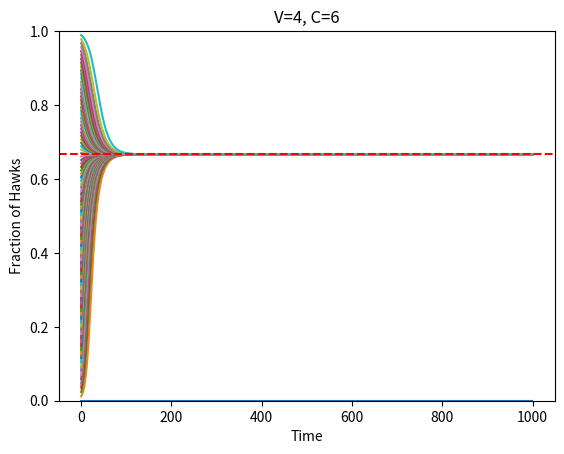

Here is the Python script that generated this plot:
import numpy as np
import json
import matplotlib.pyplot as plt

V = 4
C = 6
INITIAL_HAWK_FRACTION = 0.01

# Hawk fitness
def get_fh(V,C,x):
    return x*(V-C)/2 + (1-x)*(V)

# Dove fitness
def get_fd(V,C,x):
    return x*0 + (1-x)*(V/2)


def plot_single_run(data, V, C, id):
    equil = V/C
    plt.title(id)
    plt.ylabel("Fraction of Hawks")
    plt.xlabel("Time")
    plt.plot(data,label="Empirical")
    plt.axhline(y=equil, color='r', linestyle='--',label=f"Equilibrium ({round(equil,3)})")
    plt.legend(loc="upper right")

    if equil < 1:
        plt.ylim(0,1)
    plt.show()

def plot_multiple_runs(data, V, C):

    equil = V/C

    for log in data:
        plt.plot(data[log])

    plt.axhline(y=equil, color='r', linestyle='--',label=f"Equilibrium ({round(equil,3)})")


    plt.title(f"V={V}, C={C}")
    plt.ylabel("Fraction of Hawks")
    plt.xlabel("Time")
    #plt.legend(loc="upper right")

    if equil < 1:
        plt.ylim(0,1)
    plt.show()


def run_sim(V, C, x_i):
    run_id = f"V={V}, C={C}, x0={x_i}"
    
    dt = 0.1
    T = 100

    x = x_i

    log = []

    for t in np.arange(0, T, dt):

        fh = get_fh(V,C,x)
        fd = get_fd(V,C,x)

        f_avg = x*fh + (1-x)*fd

        dx = x*(fh - f_avg)

        x = x + dx*dt

        log.append(x)


    return log, run_id



def vary_initial_x(V,C,inc=0.01,upto=1):
    data = {}
    for x_i in np.arange(0, upto, inc):
        results, id = run_sim(V,C,x_i)
        data[id] = results

    plot_multiple_runs(data, V, C)


    



# results, id =run_sim(V,C,INITIAL_HAWK_FRACTION)
# plot_single_run(results, V, C, id)

vary_initial_x(V,C)
